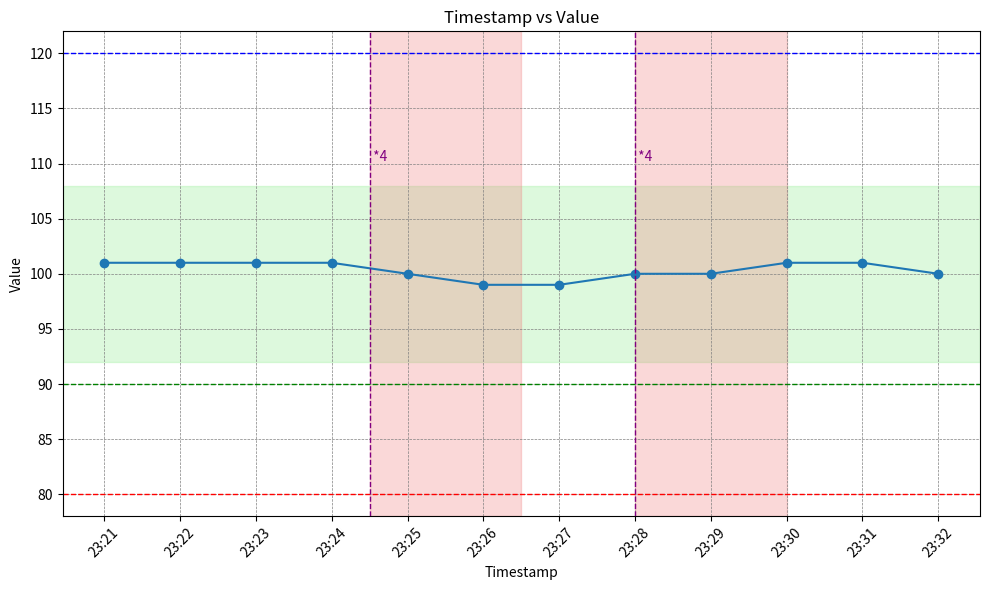

Here is the Python script that generated this plot:
import pandas as pd
import matplotlib.pyplot as plt
import matplotlib.dates as mdates

# Sample data
data = {
    'timestamp': [
        '2025-03-07 23:32:00', '2025-03-07 23:31:00', '2025-03-07 23:30:00',
        '2025-03-07 23:29:00', '2025-03-07 23:28:00', '2025-03-07 23:27:00',
        '2025-03-07 23:26:00', '2025-03-07 23:25:00', '2025-03-07 23:24:00',
        '2025-03-07 23:23:00', '2025-03-07 23:22:00', '2025-03-07 23:21:00'
    ],
    'value': [100, 101, 101, 100, 100, 99, 99, 100, 101, 101, 101, 101]
}


event_data = (
    ('2025-03-07 23:24:30', 4),
    ('2025-03-07 23:28:00', 4),
)


# Convert event timestamps to datetime
event_data = [(pd.to_datetime(timestamp), label) for timestamp, label in event_data]

# Create DataFrame
df = pd.DataFrame(data)

# Convert timestamp to datetime
df['timestamp'] = pd.to_datetime(df['timestamp'])

# Plot
plt.figure(figsize=(10, 6))
plt.plot(df['timestamp'], df['value'], marker='o')

# Format x-axis
plt.gca().xaxis.set_major_locator(mdates.MinuteLocator(interval=1))
plt.gca().xaxis.set_major_formatter(mdates.DateFormatter('%H:%M'))

# Format y-axis
plt.gca().yaxis.set_major_locator(plt.MultipleLocator(5))

# Add horizontal dashed lines
plt.axhline(y=80, color='r', linestyle='--', lw=1)
plt.axhline(y=90, color='g', linestyle='--', lw=1)
plt.axhline(y=120, color='b', linestyle='--', lw=1)

# Add light green background between 92 and 108
plt.axhspan(92, 108, color='lightgreen', alpha=0.3)

# Add vertical light red shaded area from 23:24 to 23:30
for event in event_data:
    plt.axvspan(pd.to_datetime(event[0]), pd.to_datetime(event[0]) + pd.Timedelta(minutes=2), color='lightcoral', alpha=0.3)


# Plot vertical lines and annotations
for timestamp, label in event_data:
    plt.axvline(x=timestamp, color='purple', linestyle='--', linewidth=1)
    plt.text(timestamp, 110, f" *{label}", color='purple', rotation=0, verticalalignment='bottom')


plt.gca().grid(which='major', color='grey', linestyle='--', linewidth=0.5)

# Rotate date labels for better readability
plt.xticks(rotation=45)

# Add labels and title
plt.xlabel('Timestamp')
plt.ylabel('Value')
plt.title('Timestamp vs Value')

# Show plot
plt.tight_layout()
# plt.show()
plt.savefig("output.jpg")
